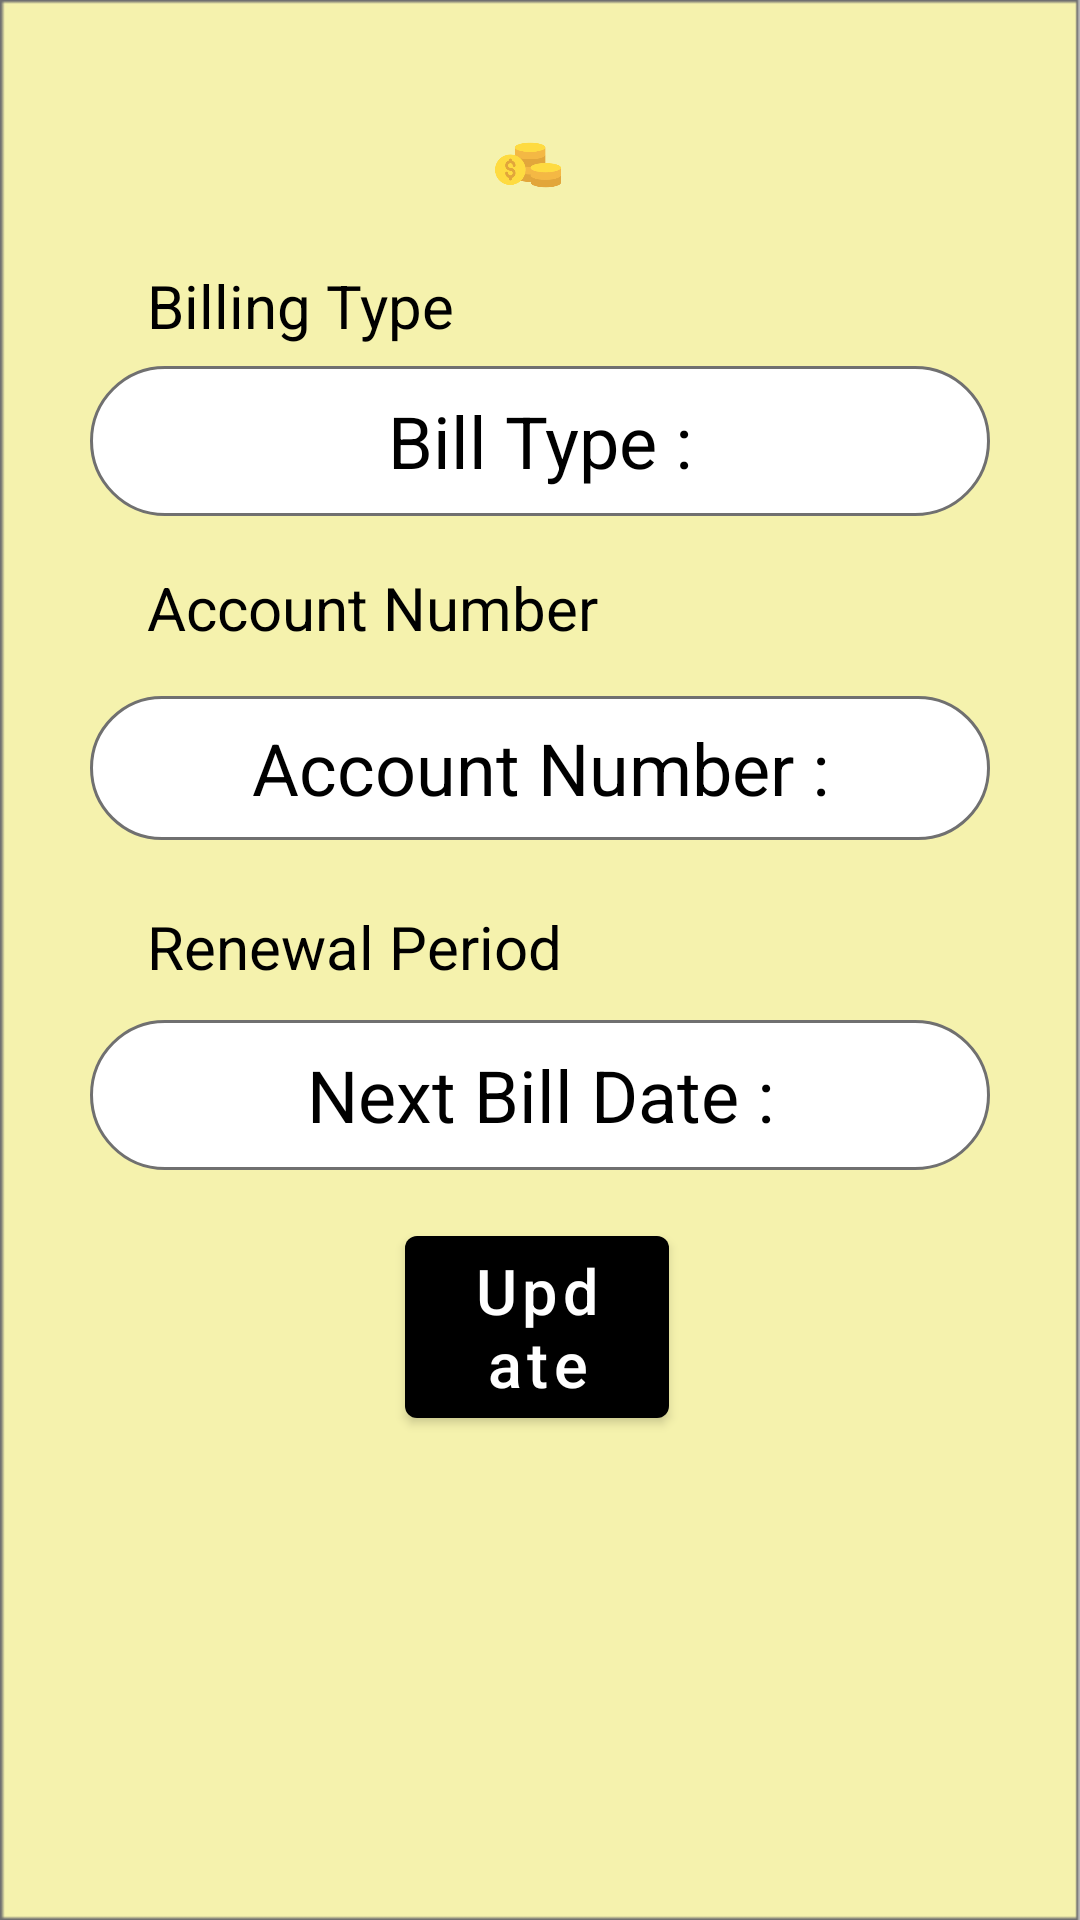

This screen was rendered from an Android layout file. Write that file and the resources it references.
<!-- AndroidManifest.xml: application theme Theme.THYMU -->
<!-- res/layout/activity_update_pop.xml -->
<?xml version="1.0" encoding="utf-8"?>
<androidx.constraintlayout.widget.ConstraintLayout xmlns:android="http://schemas.android.com/apk/res/android"
    xmlns:app="http://schemas.android.com/apk/res-auto"
    xmlns:tools="http://schemas.android.com/tools"
    android:layout_width="match_parent"
    android:layout_height="match_parent"
    android:elevation="6dp"
    app:cardCornerRadius="6dp"
    app:cardUseCompatPadding="true"
    tools:context=".UpdatePop">

    <RelativeLayout
        android:id="@+id/relativeLayout"
        android:layout_width="wrap_content"
        android:layout_height="wrap_content"
        android:layout_marginBottom="82dp"
        android:background="@drawable/ectangle24"
        android:padding="15dp"
        app:layout_constraintBottom_toBottomOf="parent"
        app:layout_constraintEnd_toEndOf="parent"
        app:layout_constraintHorizontal_bias="0.0"
        app:layout_constraintStart_toStartOf="parent"
        app:layout_constraintTop_toTopOf="parent"
        app:layout_constraintVertical_bias="0.0">


        <LinearLayout
            android:layout_width="match_parent"
            android:layout_height="wrap_content"
            android:orientation="horizontal">


        </LinearLayout>

        <ImageView
            android:id="@+id/imageView28"
            android:layout_width="wrap_content"
            android:layout_height="wrap_content"
            android:layout_alignParentStart="true"
            android:layout_alignParentTop="true"
            android:layout_alignParentEnd="true"
            android:layout_marginStart="150dp"
            android:layout_marginTop="3dp"
            android:layout_marginEnd="158dp"
            app:srcCompat="@drawable/dollar" />

        <EditText
            android:id="@+id/popType"
            android:layout_width="match_parent"
            android:layout_height="50dp"
            android:layout_below="@+id/imageView28"
            android:layout_alignParentStart="true"
            android:layout_alignParentEnd="true"
            android:layout_marginStart="15dp"
            android:layout_marginTop="30dp"
            android:layout_marginEnd="15dp"
            android:background="@drawable/edittext_background"
            android:text="Bill Type :"
            android:textAlignment="center"
            android:textColor="#000"
            android:textSize="24sp" />

        <EditText
            android:id="@+id/popAcc"
            android:layout_width="match_parent"
            android:layout_height="48dp"
            android:layout_below="@+id/popType"
            android:layout_alignParentStart="true"
            android:layout_alignParentEnd="true"
            android:layout_marginStart="15dp"
            android:layout_marginTop="60dp"
            android:layout_marginEnd="15dp"
            android:background="@drawable/edittext_background"
            android:text="Account Number :"
            android:textAlignment="center"
            android:textColor="#000"
            android:textSize="24sp" />

        <EditText
            android:id="@+id/popNext"
            android:layout_width="match_parent"
            android:layout_height="50dp"
            android:layout_below="@+id/popAcc"
            android:layout_alignParentStart="true"
            android:layout_alignParentEnd="true"
            android:layout_marginStart="15dp"
            android:layout_marginTop="60dp"
            android:layout_marginEnd="15dp"
            android:background="@drawable/edittext_background"
            android:text="Next Bill Date :"
            android:textAlignment="center"
            android:textColor="#000"
            android:textSize="24sp" />

        <Button
            android:id="@+id/popbtnUpdate"
            android:layout_width="140dp"
            android:layout_height="wrap_content"
            android:layout_below="@+id/popNext"
            android:layout_alignParentStart="true"
            android:layout_alignParentEnd="true"
            android:layout_marginStart="120dp"
            android:layout_marginTop="16dp"
            android:layout_marginEnd="122dp"
            android:text="Update"
            android:textAllCaps="false"
            android:textColor="@color/white"
            android:textSize="21dp" />

        <TextView
            android:id="@+id/textView12"
            android:layout_width="wrap_content"
            android:layout_height="wrap_content"
            android:layout_below="@+id/imageView28"
            android:layout_alignParentStart="true"
            android:layout_marginStart="34dp"
            android:layout_marginTop="-4dp"
            android:text="@string/billing_type"
            android:textColor="@color/black"
            android:textSize="20dp" />

        <TextView
            android:id="@+id/textView33"
            android:layout_width="wrap_content"
            android:layout_height="wrap_content"
            android:layout_below="@+id/popType"
            android:layout_alignParentStart="true"
            android:layout_marginStart="34dp"
            android:layout_marginTop="17dp"
            android:text="@string/txt_account"
            android:textColor="@color/black"
            android:textSize="20dp" />

        <TextView
            android:id="@+id/textView34"
            android:layout_width="wrap_content"
            android:layout_height="wrap_content"
            android:layout_below="@+id/popAcc"
            android:layout_alignParentStart="true"
            android:layout_marginStart="34dp"
            android:layout_marginTop="22dp"
            android:text="@string/txt_renew"
            android:textColor="@color/black"
            android:textSize="20dp" />


    </RelativeLayout>

</androidx.constraintlayout.widget.ConstraintLayout>
<!-- resources referenced by this layout -->
<resources>
  <color name="black">#FF000000</color>
  <color name="white">#FFFFFFFF</color>
  <!-- drawable dollar: png bitmap (drawable-hdpi, 5815 bytes) -->
  <!-- drawable ectangle24: png bitmap (drawable-hdpi, 14723 bytes) -->
  <!-- drawable edittext_background (drawable) -->
  <?xml version="1.0" encoding="utf-8"?>
  <selector xmlns:android="http://schemas.android.com/apk/res/android">
      <item>
          <shape android:shape="rectangle">
              <solid android:color="#ffffff"/>
              <corners android:radius="50dp"/>
              <stroke android:color="#707070" android:width="1dp"/>
          </shape>
      </item>
  
  </selector>
  <string name="billing_type">Billing Type</string>
  <string name="txt_account">Account Number</string>
  <string name="txt_renew">Renewal Period</string>
  <style name="Theme.THYMU" parent="Theme.MaterialComponents.DayNight.NoActionBar">
          
          <item name="colorPrimary">@color/purple_500</item>
          <item name="colorPrimaryVariant">@color/teal_700</item>
          <item name="colorOnPrimary">@color/white</item>
          
          <item name="colorSecondary">@color/teal_200</item>
          <item name="colorSecondaryVariant">@color/teal_700</item>
          <item name="colorOnSecondary">@color/black</item>
          
          <item name="android:statusBarColor" tools:targetApi="l">?attr/colorPrimaryVariant</item>
  
      </style>
  <color name="purple_500">#000000</color>
  <color name="teal_700">#FF018786</color>
  <color name="teal_200">#FF03DAC5</color>
</resources>
